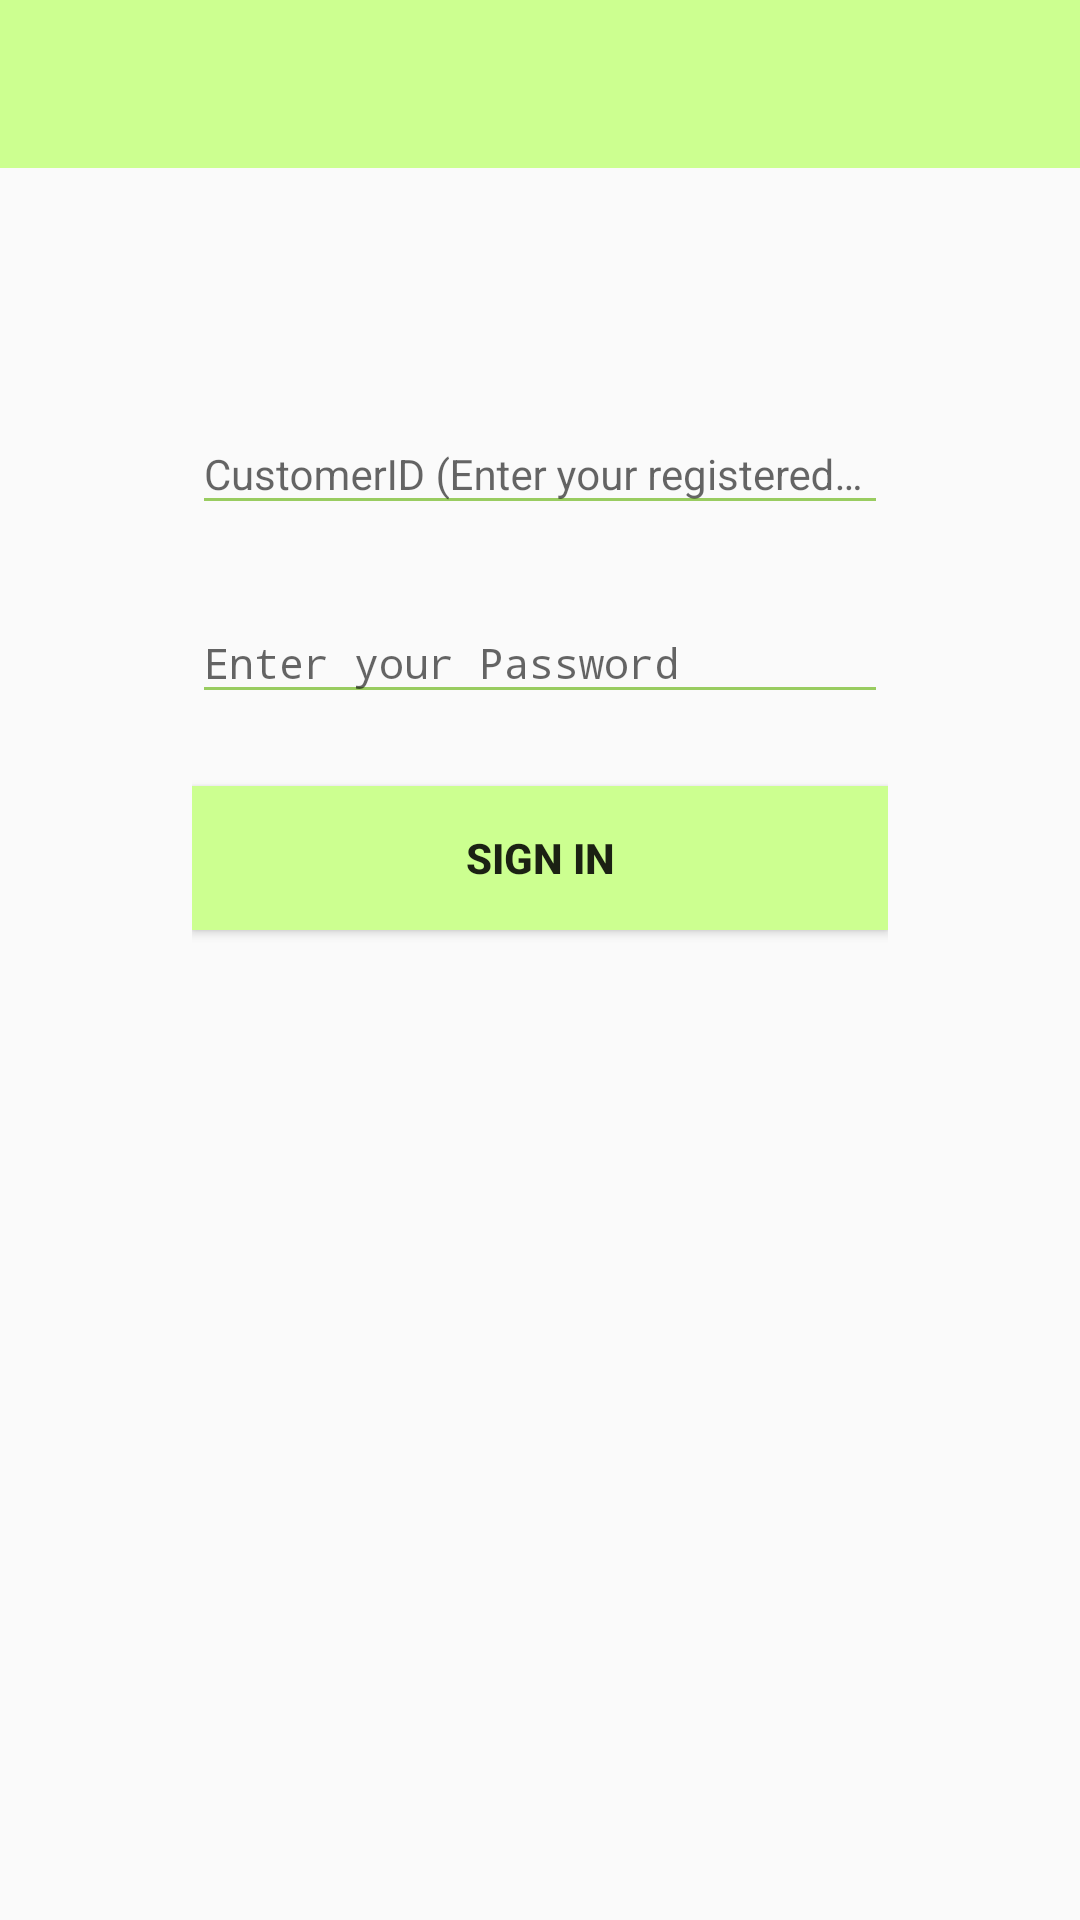

Reconstruct the res/layout file that produces this screen, plus the resources it refers to.
<!-- AndroidManifest.xml: application theme AppTheme -->
<!-- res/layout/activity_customer_login.xml -->
<?xml version="1.0" encoding="utf-8"?>
<LinearLayout xmlns:android="http://schemas.android.com/apk/res/android"
    xmlns:tools="http://schemas.android.com/tools"
    android:layout_width="match_parent"
    android:layout_height="match_parent"
    android:gravity="center_horizontal"
    android:orientation="vertical"
    android:fitsSystemWindows="true"
    tools:context=".CustomerApp.CustomerLogin">

    <android.support.design.widget.AppBarLayout
        android:layout_width="match_parent"
        android:layout_height="wrap_content"
        android:id="@+id/appBarCustomerLogin"
        android:theme="@style/AppTheme.AppBarOverlay">

        <android.support.v7.widget.Toolbar
            android:id="@+id/toolbarCustomerLogin"
            android:layout_width="match_parent"
            android:layout_height="?attr/actionBarSize"
            style="@style/Toolbar">
        </android.support.v7.widget.Toolbar>

    </android.support.design.widget.AppBarLayout>

    <ScrollView
        android:id="@+id/login_form"
        android:layout_width="match_parent"
        android:layout_height="wrap_content"
        android:isScrollContainer="true">

        <LinearLayout
            android:id="@+id/customer_login_form"
            android:layout_width="match_parent"
            android:layout_height="wrap_content"
            android:layout_marginLeft="64dp"
            android:layout_marginRight="64dp"
            android:layout_marginTop="64dp"
            android:orientation="vertical">

            <android.support.design.widget.TextInputLayout
                android:layout_width="match_parent"
                android:layout_height="match_parent"
                android:layout_marginTop="8dp"
                android:layout_marginBottom="8dp">

                <android.support.design.widget.TextInputEditText
                    android:id="@+id/edit_customer_login_id"
                    android:textAppearance="@android:style/TextAppearance.Holo.Small"
                    android:layout_width="match_parent"
                    android:layout_height="wrap_content"
                    android:inputType="phone"
                    android:textColor="@color/colorPrimaryDark"
                    android:backgroundTint="@color/colorPrimaryDark"
                    android:hint="CustomerID (Enter your registered Mobile Number)" />
            </android.support.design.widget.TextInputLayout>

            <android.support.design.widget.TextInputLayout
                android:layout_width="match_parent"
                android:layout_height="wrap_content"
                android:layout_marginTop="8dp"
                android:layout_marginBottom="8dp">

                <android.support.design.widget.TextInputEditText
                    android:id="@+id/edit_customer_password"
                    android:layout_width="match_parent"
                    android:layout_height="wrap_content"
                    android:textAppearance="@android:style/TextAppearance.Holo.Small"
                    android:hint="@string/prompt_password"
                    android:textColorHint="@color/colorPrimary"
                    android:imeActionId="@+id/login"
                    android:imeActionLabel="@string/action_sign_in_short"
                    android:imeOptions="actionUnspecified"
                    android:textColor="@color/colorPrimaryDark"
                    android:backgroundTint="@color/colorPrimaryDark"
                    android:inputType="textPassword"
                    android:maxLines="1" />
            </android.support.design.widget.TextInputLayout>

            <Button
                android:id="@+id/customer_sign_in_button"
                android:layout_width="match_parent"
                android:layout_height="wrap_content"
                android:layout_marginBottom="@dimen/activity_vertical_margin"
                android:layout_marginTop="@dimen/activity_vertical_margin"
                android:gravity="center"
                android:background="@drawable/buttonshape"
                android:backgroundTint="@color/colorPrimary"
                android:text="@string/action_sign_in_short"
                android:textStyle="bold" />

            <TextView android:id="@+id/customer_link_signup"
                android:layout_width="fill_parent"
                android:layout_height="wrap_content"
                android:layout_marginBottom="24dp"
                android:textColor="@color/colorPrimaryDark"
                android:gravity="center"
                android:textSize="16dip"/>

        </LinearLayout>
    </ScrollView>
</LinearLayout>
<!-- resources referenced by this layout -->
<resources>
  <color name="colorPrimary">#ccff90</color>
  <color name="colorPrimaryDark">#99cc60</color>
  <dimen name="activity_vertical_margin">16dp</dimen>
  <!-- drawable buttonshape (drawable-v24) -->
  <?xml version="1.0" encoding="utf-8"?>
  <shape xmlns:android="http://schemas.android.com/apk/res/android"
      android:shape="rectangle">
      <solid
          android:color="@color/colorButtonBackground"
          />
      <padding
          android:left="0dp"
          android:top="0dp"
          android:right="0dp"
          android:bottom="0dp"
          />
      <stroke
          android:width="1dp"
          android:color="#878787"
          />
  </shape>
  <string name="action_sign_in_short">Sign in</string>
  <string name="prompt_password">Enter your Password</string>
  <style name="AppTheme.AppBarOverlay" parent="ThemeOverlay.AppCompat.Dark.ActionBar">
          <item name="android:textColorPrimary">@color/colorText</item>
      </style>
  <style name="Toolbar">
          <item name="android:background">@color/colorPrimary</item>
      </style>
  <style name="AppTheme" parent="Theme.AppCompat.Light.DarkActionBar">
          
          <item name="colorPrimary">@color/colorPrimary</item>
          <item name="colorPrimaryDark">@color/colorPrimaryDark</item>
          <item name="colorAccent">@color/colorAccent</item>
      </style>
  <color name="colorButtonBackground">#ccff90</color>
  <color name="colorText">#757575</color>
  <color name="colorAccent">#000000</color>
</resources>
